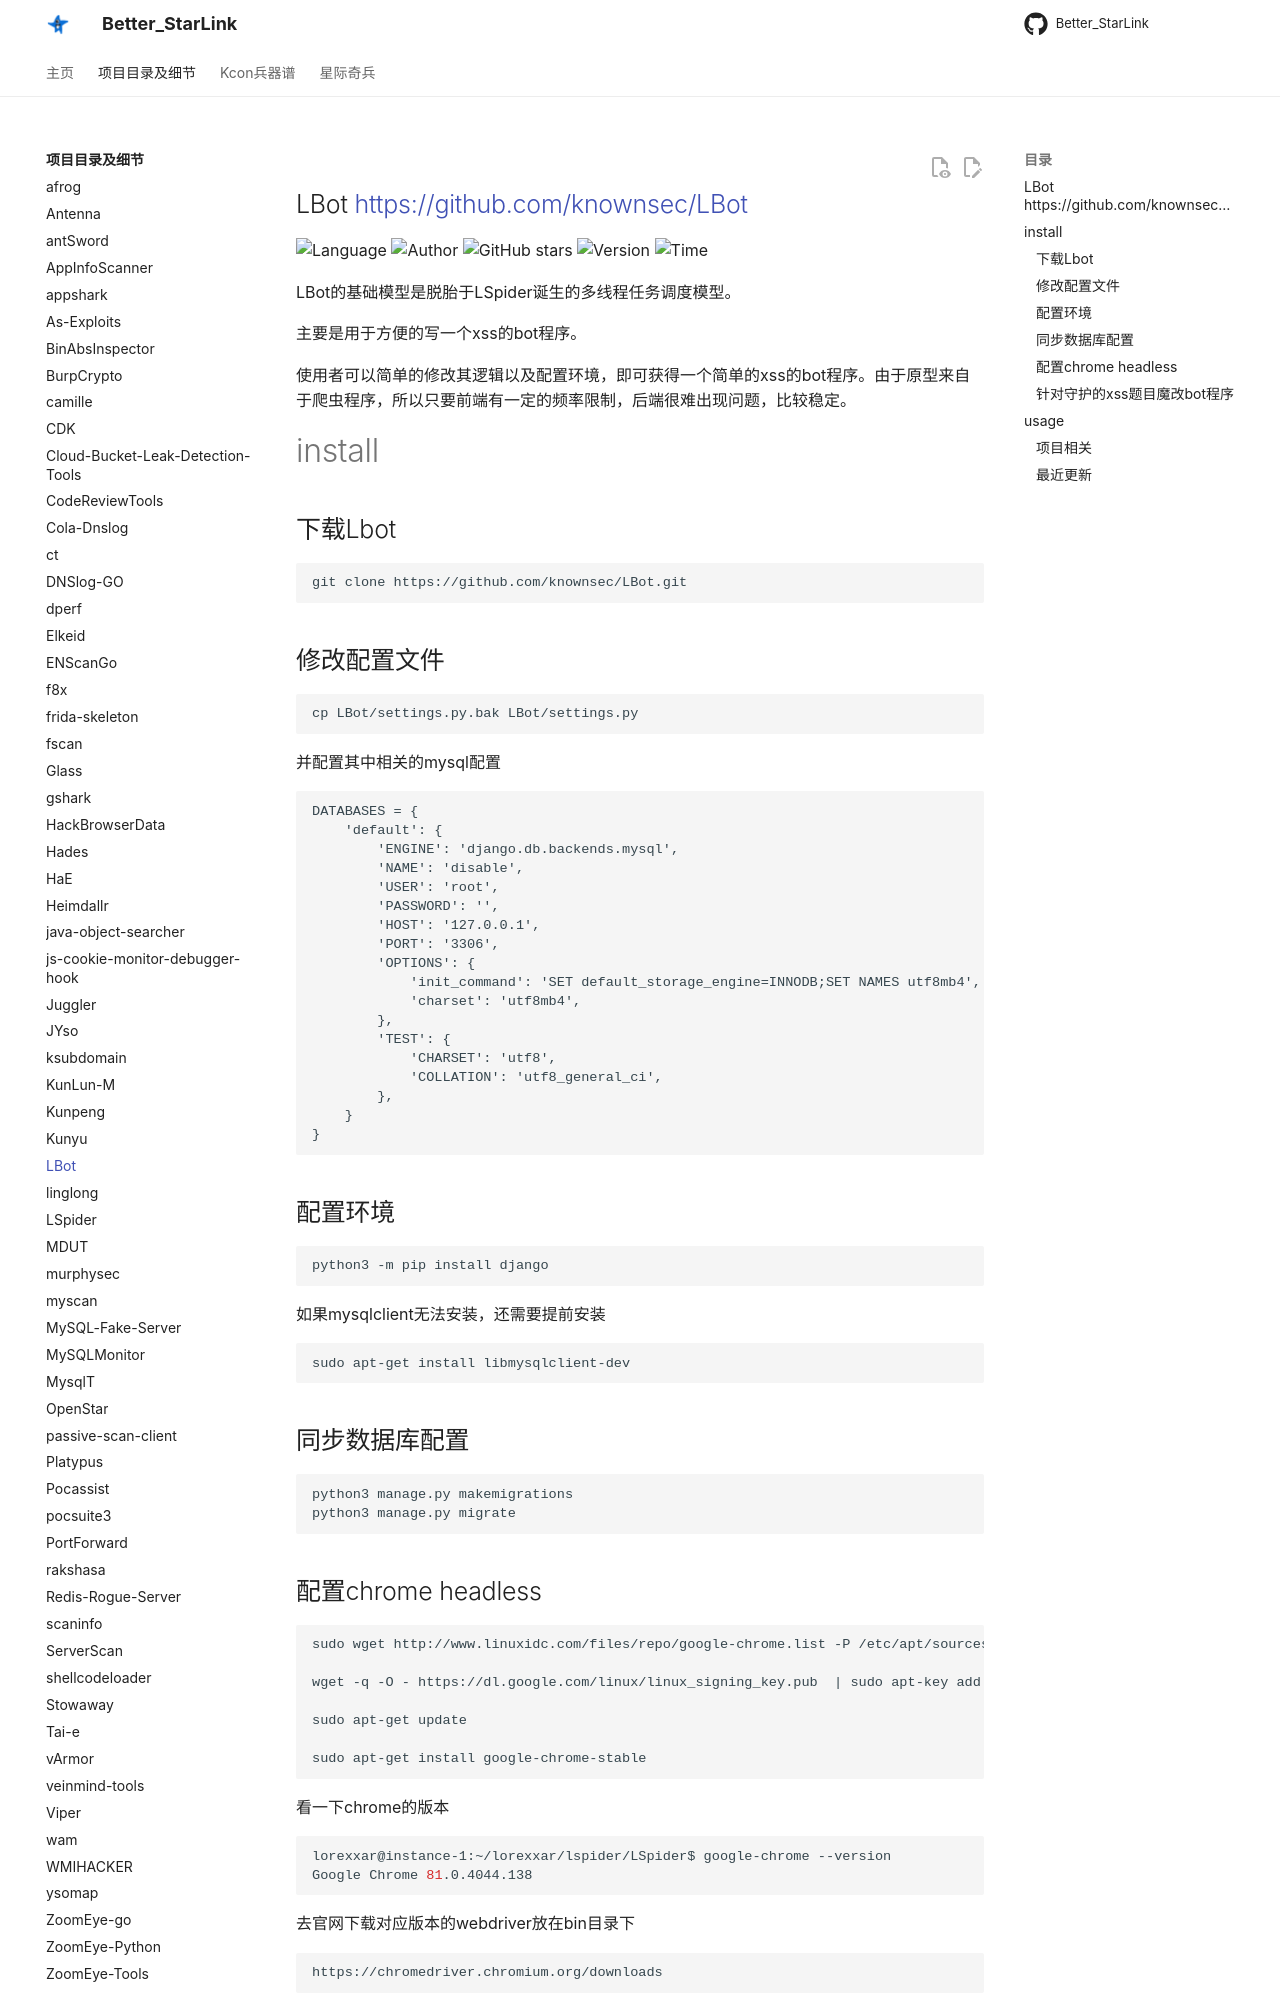

repository: ProbiusOfficial/Better_StarLink · page: detail/LBot/index.html · generator: mkdocs

## LBot <https://github.com/knownsec/LBot>
<!--auto_detail_badge_begin_0b490ffb61b26b45de3ea5d7dd8a582e-->
![Language](https://img.shields.io/badge/Language-Python-blue)
![Author](https://img.shields.io/badge/Author-LoRexxar@knownsec404-orange)
![GitHub stars](https://img.shields.io/github/stars/knownsec/LBot.svg?style=flat&logo=github)
![Version](https://img.shields.io/badge/Version-V0.0.1-red)
![Time](https://img.shields.io/badge/Join-20200921-green)
<!--auto_detail_badge_end_fef74f2d7ea73fcc43ff78e05b1e7451-->


LBot的基础模型是脱胎于LSpider诞生的多线程任务调度模型。

主要是用于方便的写一个xss的bot程序。

使用者可以简单的修改其逻辑以及配置环境，即可获得一个简单的xss的bot程序。由于原型来自于爬虫程序，所以只要前端有一定的频率限制，后端很难出现问题，比较稳定。

# install

## 下载Lbot

```
git clone https://github.com/knownsec/LBot.git
```

## 修改配置文件

```
cp LBot/settings.py.bak LBot/settings.py
```

并配置其中相关的mysql配置

```
DATABASES = {
    'default': {
        'ENGINE': 'django.db.backends.mysql',
        'NAME': 'disable',
        'USER': 'root',
        'PASSWORD': '',
        'HOST': '127.0.0.1',
        'PORT': '3306',
        'OPTIONS': {
            'init_command': 'SET default_storage_engine=INNODB;SET NAMES utf8mb4',
            'charset': 'utf8mb4',
        },
        'TEST': {
            'CHARSET': 'utf8',
            'COLLATION': 'utf8_general_ci',
        },
    }
}
```
## 配置环境

```
python3 -m pip install django
```

如果mysqlclient无法安装，还需要提前安装

```
sudo apt-get install libmysqlclient-dev
```

## 同步数据库配置

```
python3 manage.py makemigrations
python3 manage.py migrate
```
